Run: headless pygame with SDL's dummy video driver; simulated clock (each Clock.tick advances the game by its frame time, no real sleeping); random seed 0; keys injected as events and as key.get_pressed() state; no mouse input.
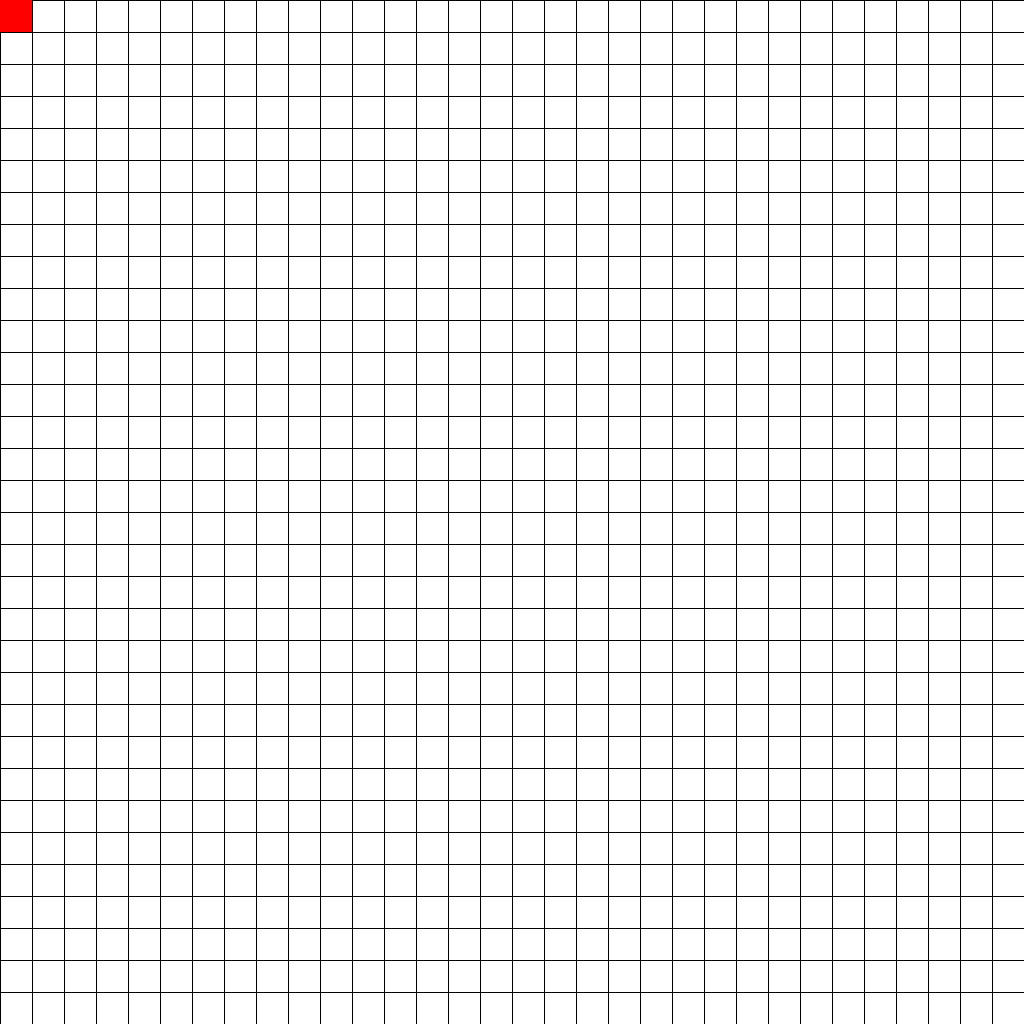
Frame 1 of 4 · flips 1–60 · no input
Frame 2 of 4 · flips 61–180 · tapped SPACE, RETURN · held RIGHT (→), D · screen unchanged from frame 1, image omitted
Frame 3 of 4 · flips 181–300 · held DOWN (↓), S · screen unchanged from frame 2, image omitted
Frame 4 of 4 · flips 301–420 · held LEFT (←), A, UP (↑), W · screen unchanged from frame 3, image omitted

The pygame program that drew these frames:

#!/usr/bin/env python3
import pygame
from pygame.math import Vector2
from sys import argv
pygame.init()

SCREEN_SIZE = 1024
# Pixel size of grid squares
GRID_SIZE = 32
TESTING = "test" in argv or "Test" in argv
# Colors
COL_BLACK = pygame.Color("black")
COL_RED = pygame.Color("red")
# Font
FONT = pygame.font.SysFont("Cantarell", 32)


class Snake(pygame.Rect):
    def __init__(self, *args, **kwargs):
        super().__init__(*args, **kwargs)
        self.color = COL_BLACK
        self.pos = Vector2(16, 16)
        self.lastHeading = pygame.K_UP
        self.head = kwargs.get("head", False)
        self.parent = kwargs.get("parent", None)
        self.child = kwargs.get("child", None)
        self.old_pos = self.pos.copy()
        if not self.head and not self.parent:
            raise ValueError("Snake must have parent if not head")

    def move(self, heading, gameField):
        """ Processes movement """
        self.old_pos = self.pos
        if not self.head:
            self.pos = self.parent.pos + Vector2(0, 1)
            return
        """ We only process keys if we are the head  """
        headingMap = {
            pygame.K_LEFT: Vector2(-1, 0),
            pygame.K_RIGHT: Vector2(1, 0),
            pygame.K_UP: Vector2(0, -1),
            pygame.K_DOWN: Vector2(0, 1)
                   }
        heading = self.pickHeading(heading)
        if heading in headingMap:
            self.pos += headingMap[heading]
        self.lastHeading = heading
        if TESTING:
            print(pygame.key.name(heading))
            print(f"Pos: {self.pos}")
        return

    def pickHeading(self, heading):
        """
        Picks the correct heading based on the
        last heading of the snake
        """
        if heading == pygame.K_LEFT and self.lastHeading == pygame.K_RIGHT:
            return pygame.K_RIGHT
        elif heading == pygame.K_RIGHT and self.lastHeading == pygame.K_LEFT:
            return pygame.K_LEFT
        elif heading == pygame.K_UP and self.lastHeading == pygame.K_DOWN:
            return pygame.K_DOWN
        elif heading == pygame.K_DOWN and self.lastHeading == pygame.K_UP:
            return pygame.K_UP
        return heading

    @property
    def pos(self):
        return self.__pos

    @pos.setter
    def pos(self, val):
        """ update screen position based on grid position """
        self.__pos = val
        self.x = self.__pos.x * GRID_SIZE
        self.y = self.__pos.y * GRID_SIZE


class Food(pygame.Rect):
    def __init__(self, *args, **kwargs):
        super().__init__(*args, **kwargs)
        self.color = COL_RED
        self.pos = Vector2(10, 13)


def createGameField():
    """ Returns a cols x rows list"""
    rows = cols = SCREEN_SIZE // GRID_SIZE
    return [[None for i in range(cols)] for j in range(rows)]


def drawGameGrid(screen):
    for i in range(0, SCREEN_SIZE, GRID_SIZE):
        pygame.draw.line(screen, COL_BLACK, (i, 0), (i, SCREEN_SIZE))
        pygame.draw.line(screen, COL_BLACK, (0, i), (SCREEN_SIZE, i))


def drawBlocks(screen, blocks):
    """ Draws blocks """
    for block in blocks:
        pygame.draw.rect(screen, block.color, block)


def testDraw(screen, frames):
    """ Draws testing info """
    frameText = FONT.render(f"{frames}", True, COL_RED)
    frameTextRect = frameText.get_rect()
    frameTextRect.center = (SCREEN_SIZE // 2, SCREEN_SIZE // 4)
    screen.blit(frameText, frameTextRect)


def initSnakeBlocks(num_children):
    snake = []
    snakeHead = Snake(GRID_SIZE, GRID_SIZE, GRID_SIZE, GRID_SIZE, head=True)
    snake.append(snakeHead)
    offset = Vector2(16, 16)
    for i in range(1, num_children + 1):
        parent = snake[i - 1]
        newPart = Snake(GRID_SIZE, GRID_SIZE,
                        GRID_SIZE, GRID_SIZE, parent=parent)
        newPart.pos = offset
        snake.append(newPart)
        parent.child = snake[i]
        offset += Vector2(0, 1)
    return snake


def main():
    screen = pygame.display.set_mode((SCREEN_SIZE, SCREEN_SIZE))
    pygame.display.set_caption("Snake")
    if TESTING:
        print("Testing mode")
        frameCount = 0
    gameField = createGameField()
    clock = pygame.time.Clock()
    snake = initSnakeBlocks(3)
    food = Food(0, 0, GRID_SIZE, GRID_SIZE)
    blocks = snake + [food]
    if TESTING:
        print(blocks)
    running = True
    heading = pygame.K_UP

    while running:
        events = pygame.event.get()
        for event in events:
            if event.type == pygame.QUIT:
                running = False
            if event.type == pygame.KEYDOWN:
                if TESTING:
                    print(pygame.key.name(event.key))
                heading = event.key

        # Game logic
        for s in snake:
            s.move(heading, gameField)

        # Drawing logic
        screen.fill((255, 255, 255))
        drawGameGrid(screen)
        drawBlocks(screen, blocks)
        if TESTING:
            frameCount += 1
            print(snake[1].parent.old_pos)
            print(snake[1].old_pos)
            testDraw(screen, frameCount)

        pygame.display.flip()
        clock.tick(2)
    pygame.quit()


main()
